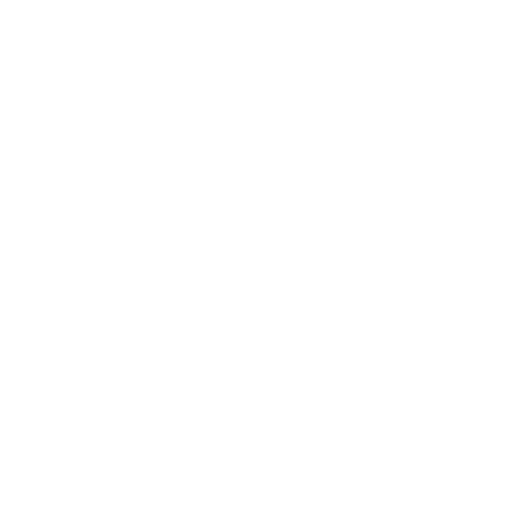
t = 0.00 s
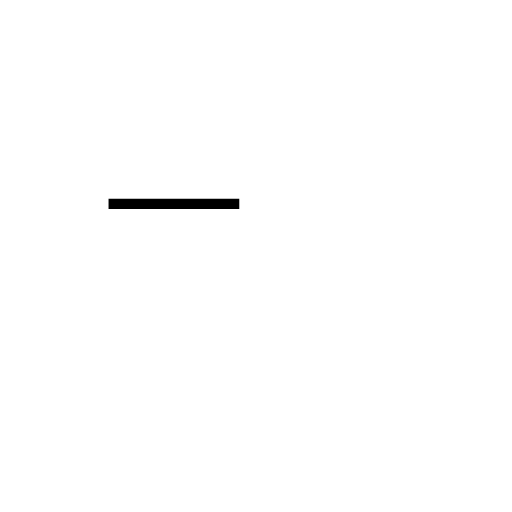
t = 0.38 s
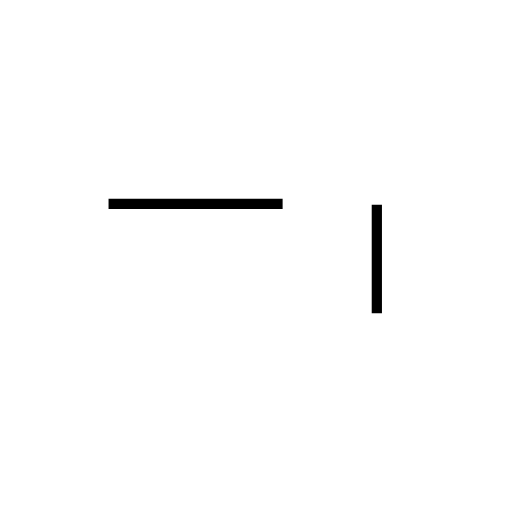
t = 0.83 s
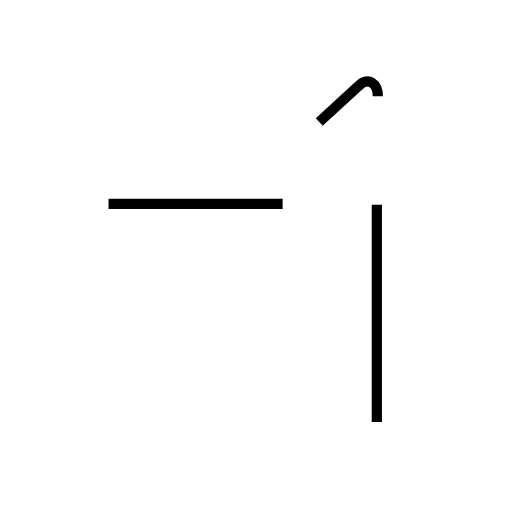
t = 1.39 s
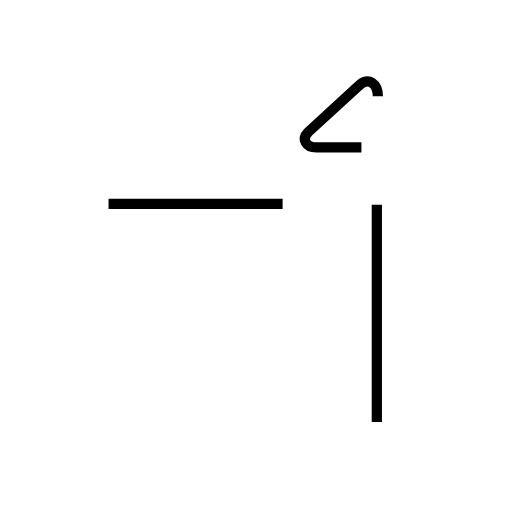
t = 1.64 s
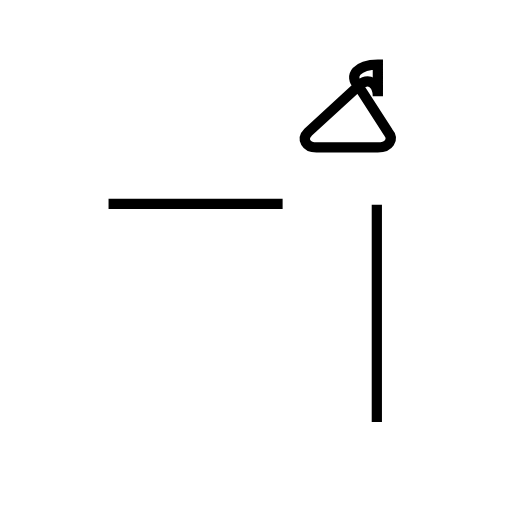
t = 2.13 s

The animated SVG that drew these frames (rendered in a browser with its animation timeline set to each time). Animation: 3 SMIL elements (animate=3); one cycle of 2.13 s.

<?xml version='1.0' encoding='utf-8'?>
<svg viewBox="0.0 -6.0 50.0 50.0" version="1.1" xmlns="http://www.w3.org/2000/svg"><rect x="-1000" y="-1000" width="2000" height="2000" stroke="white" fill="white" /><g style="fill:none;stroke:#000000;stroke-width:1"><path d="M 10.6 -24.1 L 27.6 -24.1 " transform="translate(0.0 38.0)" stroke-dasharray="17.0" stroke-dashoffset="17.0"><animate attributeName="stroke-dashoffset" from="17.0" to="0" dur="0.51s" begin="0s" fill="freeze" /></path><path d="M 36.8 -24.0 L 36.8 -2.8 " transform="translate(0.0 38.0)" stroke-dasharray="21.2" stroke-dashoffset="21.2"><animate attributeName="stroke-dashoffset" from="21.2" to="0" dur="0.636s" begin="0.51s" fill="freeze" /></path><path d="M 36.9 -34.6 C 36.9 -35.8 36.0 -36.6 35.0 -35.6 L 30.1 -31.1 C 29.4 -30.4 29.9 -29.6 30.9 -29.6 L 36.9 -29.6 C 38.0 -29.6 38.5 -30.4 37.9 -31.1 L 35.0 -35.6 C 34.0 -36.6 34.9 -37.7 36.9 -37.7 Z" transform="translate(0.0 38.0)" stroke-dasharray="32.6518628823678" stroke-dashoffset="32.6518628823678"><animate attributeName="stroke-dashoffset" from="32.6518628823678" to="0" dur="0.979555886471034s" begin="1.146s" fill="freeze" /></path></g></svg>
